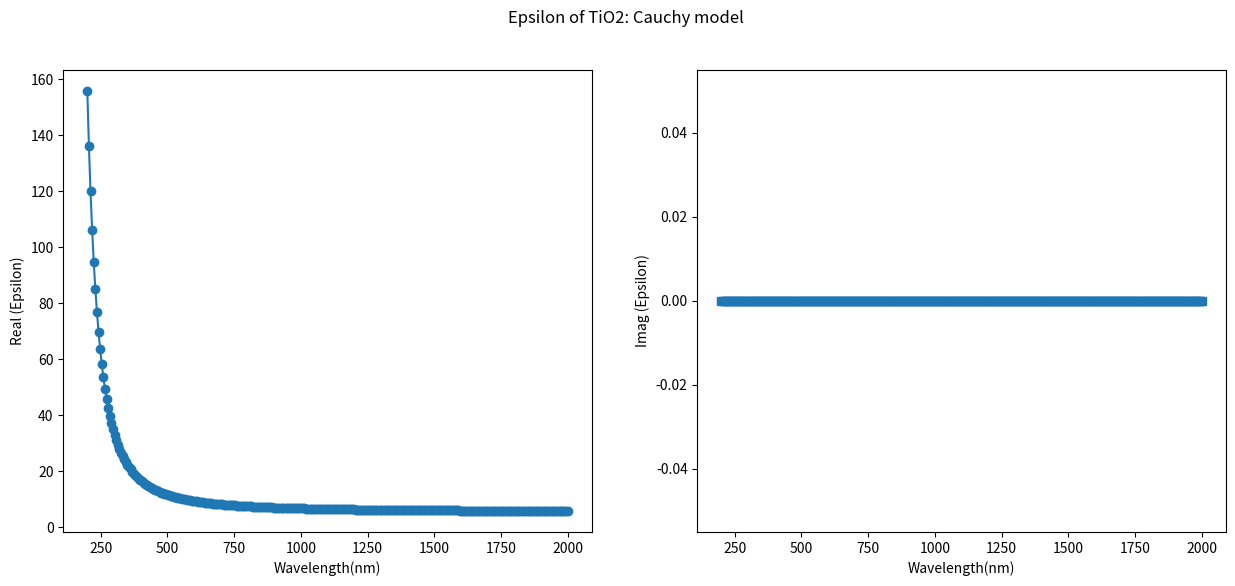
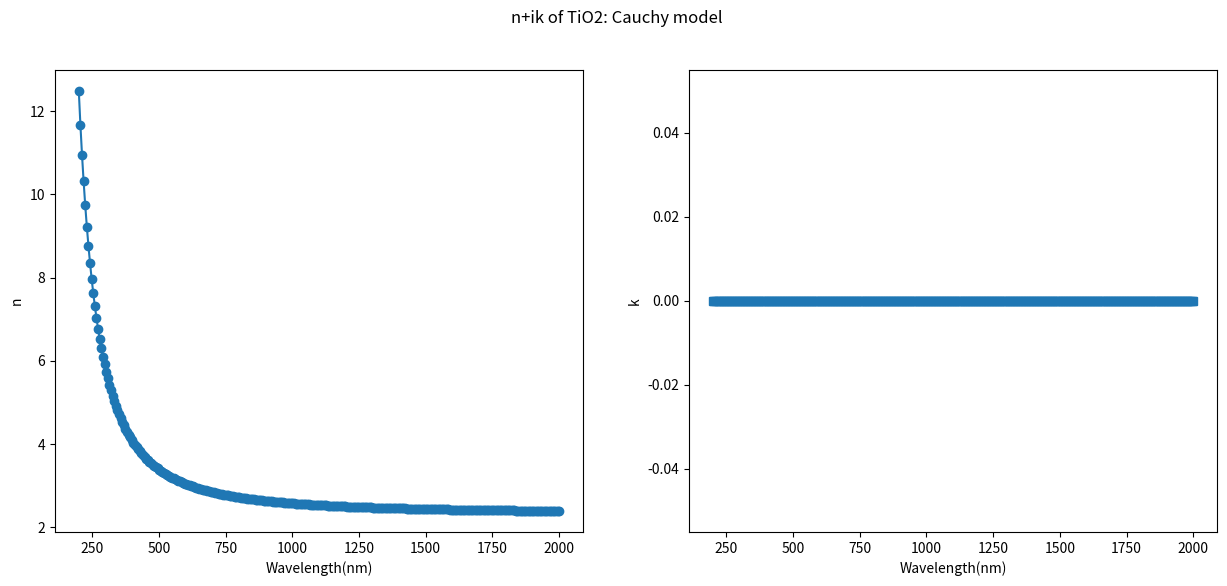

Python code for these plots, in order:
"""
 This module calculates the real and imaginary part of the dielectric function,
 real and imaginary part of the refractive index for different metals using either
 Drude model (D) and Lorentz-Drude model (LD). The parameters are obtained from
 Rakic et al. This module is inspired by LD.m
 http://www.mathworks.com/matlabcentral/fileexchange/18040-drude-lorentz-and-debye-lorentz-models-for-the-dielectric-constant-of-metals-and-water

    Example:
    To use in other python files

    from LD import LD # Make sure the file is accessible to PYTHONPATH or in the same directory of file which is trying to import
    import numpy as np
    lamda = np.linspace(300E-9,1000E-9,100) # Creates a wavelength vector from 300 nm to 1000 nm of length 100
    gold = LD(lamda, material = 'Au',model = 'LD') # Creates gold object with dielectric function of LD model
    print gold.epsilon_real
    print gold.epsilon_imag
    print gold.n
    print gold.k
    gold.plot_epsilon()
    gold.plot_n_k()

%   INPUT PARAMETERS:
%
%       lambda   ==> wavelength (meters) of light excitation on material. Numpy array
%
%       material ==>    'Ag'  = silver
%                       'Al'  = aluminum
%                       'Au'  = gold
%                       'Cu'  = copper
%                       'Cr'  = chromium
%                       'Ni'  = nickel
%                       'W'   = tungsten
%                       'Ti'  = titanium
%                       'Be'  = beryllium
%                       'Pd'  = palladium
%                       'Pt'  = platinum
                        'TiO2'=Titaniumdioxide
                        'Polysterene'=....
                        'Air'=.....
%
%       model    ==> Choose 'Con' for constant real refrective index, 'Cauchy' for Cauchy model, 'LD' or 'D' for Lorentz-Drude or Drude model.
%
%       Reference:
%       Rakic et al., Optical properties of metallic films for vertical-
%       cavity optoelectronic devices, Applied Optics (1998)

"""

import numpy as np


class LD():
    def __init__(self, lamda, material, model='LD'):


        self.lamda = lamda
        self.material = material
        self.model = model

        # ***********************************************************************
        # Physical constants
        #***********************************************************************
        twopic = 1.883651567308853e+09  # twopic=2*pi*c where c is speed of light
        omega_light = twopic / self.lamda;  # angular frequency of light (rad/s)
        invsqrt2 = 0.707106781186547  # 1/sqrt(2)
        ehbar = 1.519250349719305e+15  # e/hbar where hbar=h/(2*pi) and e=1.6e-19

        if self.material == 'Ag':
            # Plasma frequency
            omega_p = 9.01 * ehbar
            # Oscillators' strengh
            f = [0.845, 0.065, 0.124, 0.011, 0.840, 5.646]
            # Damping frequency of each oscillator
            Gamma = [0.048, 3.886, 0.452, 0.065, 0.916, 2.419]
            # Resonant frequency of each oscillator
            omega = [0.000, 0.816, 4.481, 8.185, 9.083, 20.29]
            # Number of resonances
        elif self.material == 'Al':
            omega_p = 14.98 * ehbar
            f = [0.523, 0.227, 0.050, 0.166, 0.030]
            Gamma = [0.047, 0.333, 0.312, 1.351, 3.382]
            omega = [0.000, 0.162, 1.544, 1.808, 3.473]
        elif self.material == 'Au':
            omega_p = 9.03 * ehbar
            f = [0.760, 0.024, 0.010, 0.071, 0.601, 4.384]
            Gamma = [0.053, 0.241, 0.345, 0.870, 2.494, 2.214]
            omega = [0.000, 0.415, 0.830, 2.969, 4.304, 13.32]
        elif self.material == 'Cu':
            omega_p = 10.83 * ehbar
            f = [0.575, 0.061, 0.104, 0.723, 0.638]
            Gamma = [0.030, 0.378, 1.056, 3.213, 4.305]
            omega = [0.000, 0.291, 2.957, 5.300, 11.18]
        elif self.material == 'Cr':
            omega_p = 10.75 * ehbar
            f = [0.168, 0.151, 0.150, 1.149, 0.825]
            Gamma = [0.047, 3.175, 1.305, 2.676, 1.335]
            omega = [0.000, 0.121, 0.543, 1.970, 8.775]
        elif self.material == 'Ni':
            omega_p = 15.92 * ehbar
            f = [0.096, 0.100, 0.135, 0.106, 0.729]
            Gamma = [0.048, 4.511, 1.334, 2.178, 6.292]
            omega = [0.000, 0.174, 0.582, 1.597, 6.089]
        elif self.material == 'W':
            omega_p = 13.22 * ehbar
            f = [0.206, 0.054, 0.166, 0.706, 2.590]
            Gamma = [0.064, 0.530, 1.281, 3.332, 5.836]
            omega = [0.000, 1.004, 1.917, 3.580, 7.498]
        elif self.material == 'Ti':
            omega_p = 7.29 * ehbar
            f = [0.148, 0.899, 0.393, 0.187, 0.001]
            Gamma = [0.082, 2.276, 2.518, 1.663, 1.762]
            omega = [0.000, 0.777, 1.545, 2.509, 1.943]
        elif self.material == 'Be':
            omega_p = 18.51 * ehbar
            f = [0.084, 0.031, 0.140, 0.530, 0.130]
            Gamma = [0.035, 1.664, 3.395, 4.454, 1.802]
            omega = [0.000, 0.100, 1.032, 3.183, 4.604]
        elif self.material == 'Pd':
            omega_p = 9.72 * ehbar
            f = [0.330, 0.649, 0.121, 0.638, 0.453]
            Gamma = [0.008, 2.950, 0.555, 4.621, 3.236]
            omega = [0.000, 0.336, 0.501, 1.659, 5.715]
        elif self.material == 'TiO2':
            n=2.62
            A=2.335
            B=0.2380
            C=0.00672
            omega_p = 9.03 * ehbar
            f = [0.760, 0.024, 0.010, 0.071, 0.601, 4.384]
            Gamma = [0.053, 0.241, 0.345, 0.870, 2.494, 2.214]
            omega = [0.000, 0.415, 0.830, 2.969, 4.304, 13.32]
        elif self.material == 'Polysterene':
            n=1.57
            A=1.56
            B=0.00483
            C=0.00071305
            omega_p = 9.03 * ehbar
            f = [0.760, 0.024, 0.010, 0.071, 0.601, 4.384]
            Gamma = [0.053, 0.241, 0.345, 0.870, 2.494, 2.214]
            omega = [0.000, 0.415, 0.830, 2.969, 4.304, 13.32]
        elif self.material == 'Air':
            n=1.004
            A=1.004
            B=0
            C=0
            omega_p = 9.03 * ehbar
            f = [0.760, 0.024, 0.010, 0.071, 0.601, 4.384]
            Gamma = [0.053, 0.241, 0.345, 0.870, 2.494, 2.214]
            omega = [0.000, 0.415, 0.830, 2.969, 4.304, 13.32]
        elif self.material == 'Pt':
            omega_p = 9.59 * ehbar
            f = [0.333, 0.191, 0.659, 0.547, 3.576]
            Gamma = [0.080, 0.517, 1.838, 3.668, 8.517]
            omega = [0.000, 0.780, 1.314, 3.141, 9.249]
        else:
            print('Not a Valid Material')

        order = len(omega)
        Gamma = [_ * ehbar for _ in Gamma]
        omega = [_ * ehbar for _ in omega]
        
        if self.model == 'Con':
             epsilon_D = np.zeros(len(self.lamda), dtype=complex)
             for i, w in enumerate(self.lamda):
                epsilon_D[i] = n**2
             self.epsilon = epsilon_D
        
        elif self.model == 'Cauchy':
             epsilon_D = np.zeros(len(self.lamda), dtype=complex)
             for i, w in enumerate(self.lamda):
                w=w*1e6
                n=(A+B/w**2+C/w**4)
                epsilon_D[i] = n**2
             self.epsilon = epsilon_D
        
        
        elif self.model == 'D':

            epsilon_D = np.zeros(len(omega_light), dtype=complex)
            for i, w in enumerate(omega_light):
                epsilon_D[i] = 1 - (f[0] * omega_p ** 2 / (w ** 2 + 1j * (Gamma[0]) * w))
            self.epsilon = epsilon_D

        elif self.model == 'LD':

            epsilon_D = np.zeros(len(omega_light), dtype=complex)
            for i, w in enumerate(omega_light):
                epsilon_D[i] = 1 - (f[0] * omega_p ** 2 / (w ** 2 + 1j * (Gamma[0]) * w))
            epsilon_L = np.zeros(len(omega_light), dtype=complex)

            for i, w in enumerate(omega_light):
                for k in range(1, order):
                    epsilon_L[i] += (f[k] * omega_p ** 2) / (omega[k] ** 2 - w ** 2 - 1j * Gamma[k] * w)
            self.epsilon = epsilon_D + epsilon_L

        self.refractive_index = np.sqrt(self.epsilon)
        self.epsilon_real = self.epsilon.real
        self.epsilon_imag = self.epsilon.imag
        self.n = self.refractive_index.real
        self.k = self.refractive_index.imag

    def plot_epsilon(self):
        import matplotlib.pyplot as plt

        self.fig_eps, self.ax_eps = plt.subplots(1, 2, figsize=(15, 6))
        self.ax_eps[0].plot(1E9 * self.lamda, self.epsilon_real, '-o')
        self.ax_eps[0].set_xlabel('Wavelength(nm)')
        self.ax_eps[0].set_ylabel('Real (Epsilon)')

        self.ax_eps[1].plot(1E9 * self.lamda, self.epsilon_imag, '-s')
        self.ax_eps[1].set_xlabel('Wavelength(nm)')
        self.ax_eps[1].set_ylabel('Imag (Epsilon)')
        self.fig_eps.suptitle('Epsilon of {0}: {1} model'.format(self.material, self.model))

        plt.show()

    def plot_n_k(self):
        import matplotlib.pyplot as plt

        self.fig_nk, self.ax_nk = plt.subplots(1, 2, figsize=(15, 6))
        self.ax_nk[0].plot(1E9 * self.lamda, self.n, '-o')
        self.ax_nk[0].set_xlabel('Wavelength(nm)')
        self.ax_nk[0].set_ylabel('n')

        self.ax_nk[1].plot(1E9 * self.lamda, self.k, '-s')
        self.ax_nk[1].set_xlabel('Wavelength(nm)')
        self.ax_nk[1].set_ylabel('k')
        self.fig_nk.suptitle('n+ik of {0}: {1} model'.format(self.material, self.model))

        plt.show()


if __name__ == '__main__':
    import numpy as np

    lamda = np.linspace(200E-9, 2000E-9, 300)  # Creates a wavelength vector from 300 nm to 1000 nm of length 100
    silver = LD(lamda, material='TiO2', model='Cauchy')
    print (silver.epsilon_real)
    print (silver.epsilon_imag)
    print (silver.n)
    print (silver.k)
    silver.plot_epsilon()
    silver.plot_n_k()